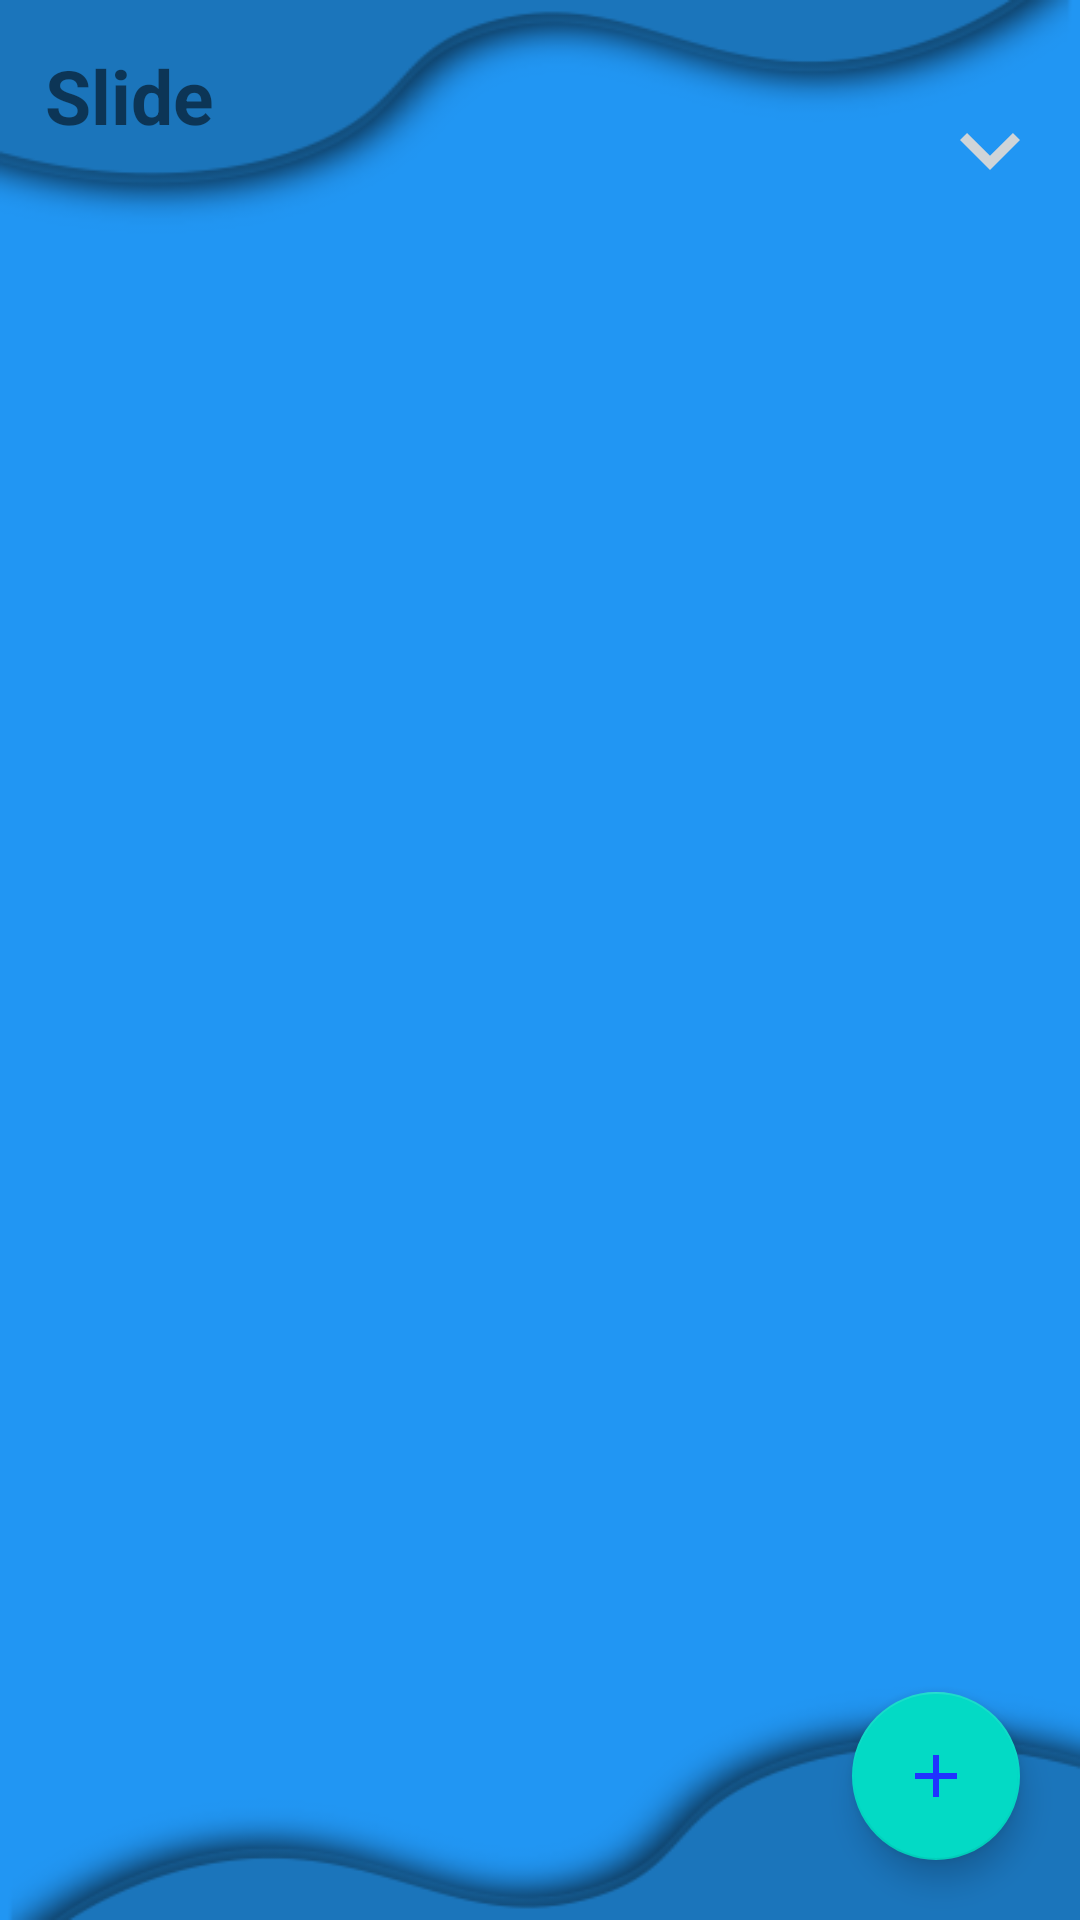

Android layout source for this screen:
<!-- AndroidManifest.xml: application theme AppTheme -->
<!-- res/layout/activity_slide.xml -->
<?xml version="1.0" encoding="utf-8"?>

<androidx.coordinatorlayout.widget.CoordinatorLayout xmlns:android="http://schemas.android.com/apk/res/android"
    xmlns:app="http://schemas.android.com/apk/res-auto"
    xmlns:tools="http://schemas.android.com/tools"
    android:layout_width="match_parent"
    android:layout_height="match_parent"
    android:background="#2196F3"
    tools:context=".SlideActivity">

    <com.google.android.material.floatingactionbutton.FloatingActionButton
        android:id="@+id/slide_Fab"
        android:layout_width="wrap_content"
        android:layout_height="wrap_content"
        android:layout_gravity="right|bottom"
        android:src="@drawable/plus"
        android:layout_margin="20dp"/>


    <androidx.recyclerview.widget.RecyclerView
        android:id="@+id/slide_Recy"
        android:layout_width="match_parent"
        android:layout_height="match_parent"/>

    <ImageView
        android:layout_width="match_parent"
        android:layout_height="match_parent"
        android:src="@drawable/info_top"
        android:scaleType="fitXY"/>

    <ImageView
        android:layout_width="match_parent"
        android:layout_height="match_parent"
        android:src="@drawable/info_bottom"
        android:scaleType="fitXY"/>

    <Spinner
        android:id="@+id/slideSubSpn"
        style="@style/SpinnerTheme"
        android:layout_width="40dp"
        android:elevation="20dp"
        android:layout_gravity="right"
        android:layout_centerInParent="true"
        android:visibility="visible"
        android:gravity="right"
        android:layout_marginTop="30dp"
        android:layout_marginRight="10dp"
        android:layout_height="40dp"/>

    <TextView
        android:layout_width="wrap_content"
        android:layout_height="wrap_content"
        android:text="Slide"
        android:textSize="25sp"
        android:layout_margin="15dp"
        android:textStyle="bold"
        android:layout_gravity="left|top"/>


</androidx.coordinatorlayout.widget.CoordinatorLayout>
<!-- resources referenced by this layout -->
<resources>
  <!-- drawable info_bottom: png bitmap (drawable, 31767 bytes) -->
  <!-- drawable info_top: png bitmap (drawable, 32135 bytes) -->
  <!-- drawable plus (drawable) -->
  <vector android:height="24dp" android:tint="#2032FF"
      android:viewportHeight="24" android:viewportWidth="24"
      android:width="24dp" xmlns:android="http://schemas.android.com/apk/res/android">
      <path android:fillColor="@android:color/white" android:pathData="M19,13h-6v6h-2v-6H5v-2h6V5h2v6h6v2z"/>
  </vector>
  <style name="SpinnerTheme" parent="android:Widget.Spinner">
          <item name="android:background">@drawable/arrow</item>
      </style>
  <style name="AppTheme" parent="Theme.AppCompat.Light.NoActionBar">
          
          <item name="colorPrimary">@color/colorPrimary</item>
          <item name="colorPrimaryDark">@color/colorPrimaryDark</item>
          <item name="colorAccent">@color/colorAccent</item>
  
      </style>
  <!-- drawable arrow (drawable) -->
  <vector android:alpha="0.96" android:height="24dp"
      android:tint="#d7d7d7" android:viewportHeight="24"
      android:viewportWidth="24" android:width="24dp" xmlns:android="http://schemas.android.com/apk/res/android">
      <path android:fillColor="@android:color/white" android:pathData="M7.41,8.59L12,13.17l4.59,-4.58L18,10l-6,6 -6,-6 1.41,-1.41z"/>
  </vector>
  <color name="colorPrimary">#6200EE</color>
  <color name="colorPrimaryDark">#27AAE2</color>
  <color name="colorAccent">#03DAC5</color>
</resources>
